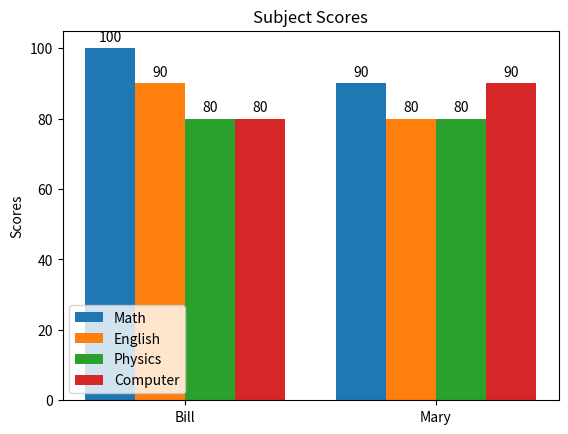

Write the Python code that produced this figure.
import numpy as np
import matplotlib.pyplot as plt

Math = [100, 90]
English = [90, 80]
Physics = [80, 80]
Computer = [80, 90]
x = np.arange(2) 
width = 0.2
labels = ['Math', 'English', 'Physics', 'Computer']
names = ['Bill', 'Mary']

# ******************************
fig, ax = plt.subplots()
rects1 = ax.bar(x - 3*width/2, Math, width, label='Math')
rects2 = ax.bar(x - width/2, English, width, label='English')
rects3 = ax.bar(x + width/2, Physics, width, label='Physics')
rects4 = ax.bar(x + 3*width/2, Computer, width, label='Computer')

ax.set_ylabel('Scores')
ax.set_title('Subject Scores')
ax.set_xticks(x, names)
ax.legend()

ax.bar_label(rects1, padding=3)
ax.bar_label(rects2, padding=3)
ax.bar_label(rects3, padding=3)
ax.bar_label(rects4, padding=3)
# ******************************


fig.savefig('A11.png')